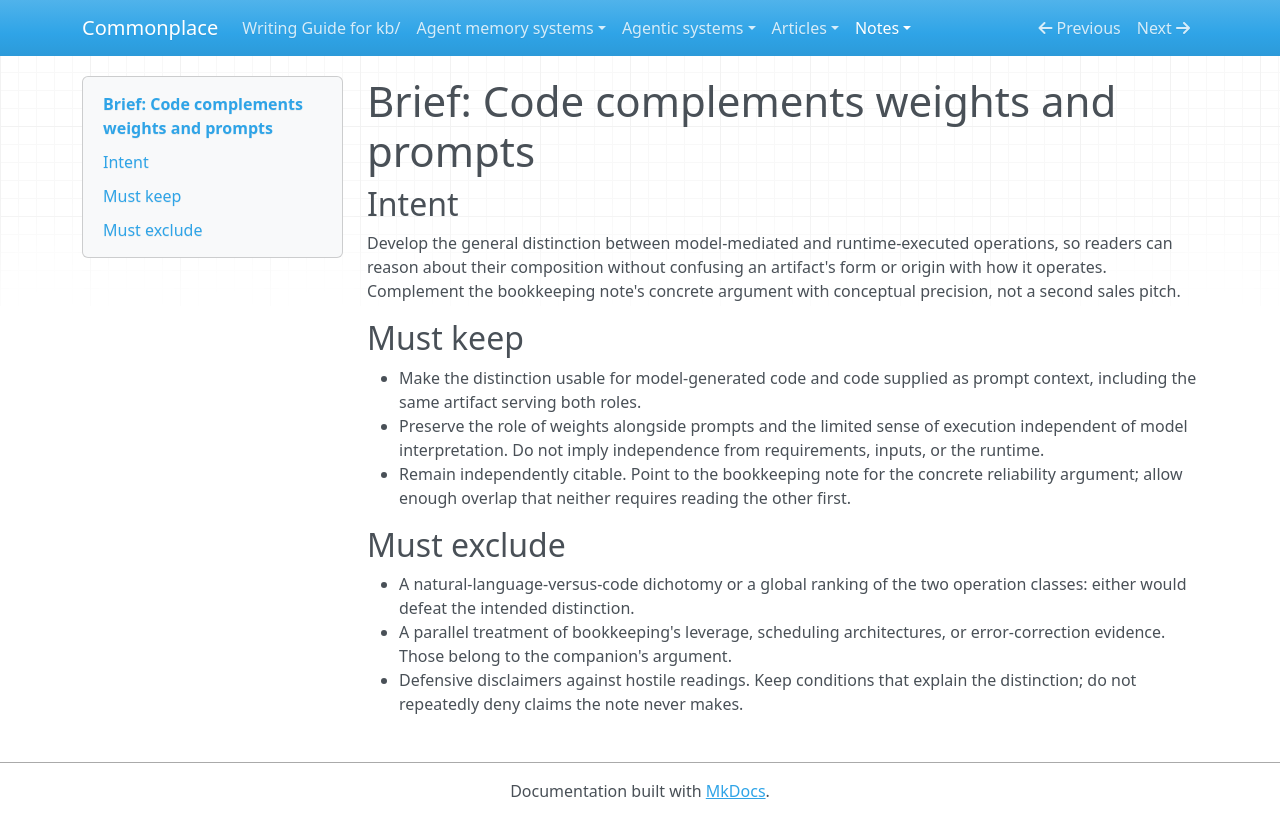

repository: zby/commonplace · page: notes/code-complements-weight-prompt-with-symbolic-operations.brief/index.html · generator: mkdocs

---
type: types/write-brief.md
description: "Commission for code complementing weights and prompts: explain the operation-class distinction underlying the bookkeeping note's practical argument"
---

# Brief: Code complements weights and prompts

## Intent

Develop the general distinction between model-mediated and runtime-executed
operations, so readers can reason about their composition without confusing
an artifact's form or origin with how it operates. Complement the bookkeeping
note's concrete argument with conceptual precision, not a second sales pitch.

## Must keep

- Make the distinction usable for model-generated code and code supplied as
  prompt context, including the same artifact serving both roles.
- Preserve the role of weights alongside prompts and the limited sense of
  execution independent of model interpretation. Do not imply independence
  from requirements, inputs, or the runtime.
- Remain independently citable. Point to the bookkeeping note for the concrete
  reliability argument; allow enough overlap that neither requires reading
  the other first.

## Must exclude

- A natural-language-versus-code dichotomy or a global ranking of the two
  operation classes: either would defeat the intended distinction.
- A parallel treatment of bookkeeping's leverage, scheduling architectures,
  or error-correction evidence. Those belong to the companion's argument.
- Defensive disclaimers against hostile readings. Keep conditions that explain
  the distinction; do not repeatedly deny claims the note never makes.
